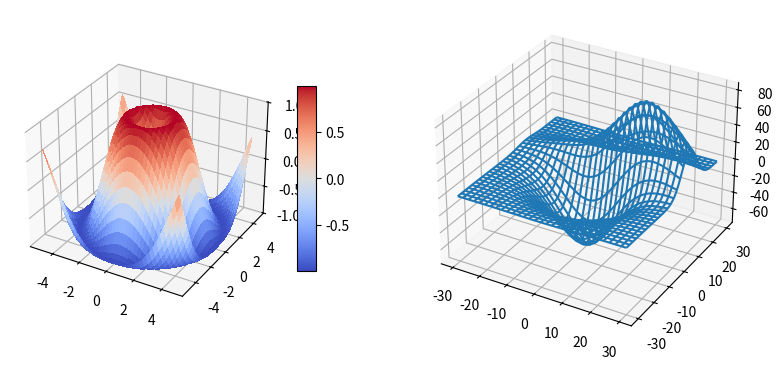

Write Python code to recreate this figure.
# --- Matplotlib 3D page.66
import matplotlib.pyplot as plt
from matplotlib import cm
import numpy as np

from mpl_toolkits.mplot3d.axes3d import get_test_data

# set up a figure twice as wide as it is tall
fig = plt.figure(figsize=plt.figaspect(0.5))

# 第一個圈子
ax = fig.add_subplot(1, 2, 1, projection='3d')

X = np.arange(-5, 5, 0.25)
Y = np.arange(-5, 5, 0.25)
X, Y = np.meshgrid(X, Y)
R = np.sqrt(X**2 + Y**2)
Z = np.sin(R)

surf = ax.plot_surface(X, Y, Z, rstride=1, cstride=1, cmap=cm.coolwarm,
                       linewidth=0, antialiased=False)

ax.set_zlim(-1.01, 1.01)

fig.colorbar(surf, shrink=0.5, aspect=10)

# plt.show()

# 第二個圈子
ax = fig.add_subplot(1, 2, 2, projection='3d')

X, Y, Z = get_test_data(0.02)

ax.plot_wireframe(X, Y, Z, rstride=10, cstride=10)

plt.show()

